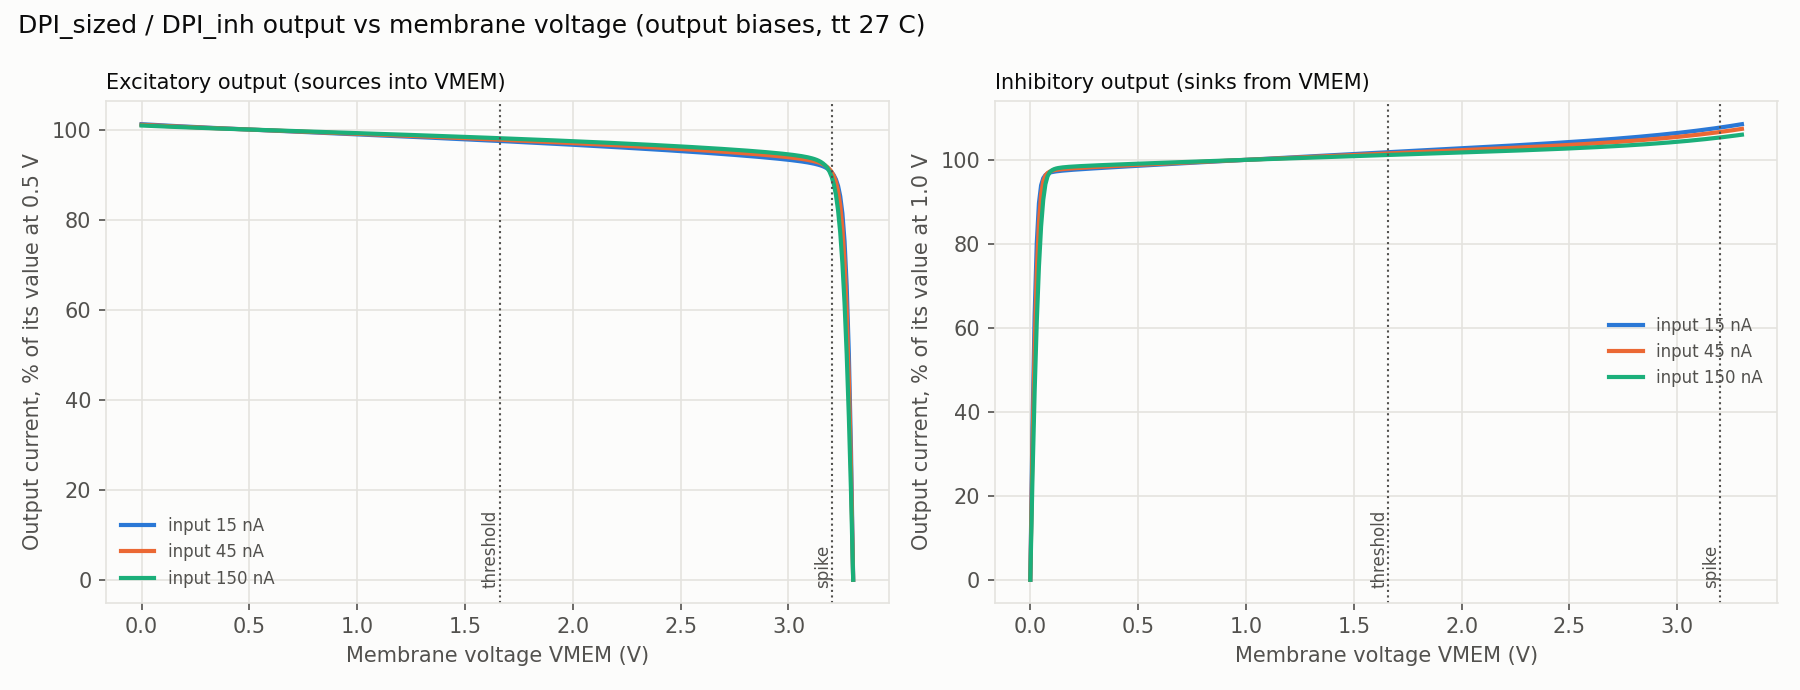

The data file committed next to this chart (first rows):
suite, bias, corner, temp, seed, level, iw, e, i, gain_e, gain_i, e0, e166, e32, i01, i166, e_v99, e_v90, i_v99, i_v90, vsum_e, vsum_i
bias, output, tt, 27, , 1, 1.5e-08, 1.08092e-08, 1.09264e-08, 0.7206, 0.7284, 1.012, 0.9746, 0.9053, 0.9708, 1.018, 0.9724, 3.208, 0.6434, 0.04076, 2.227, 2.227
bias, output, tt, 27, , 2, 4.5e-08, 2.78086e-08, 2.80062e-08, 0.618, 0.6224, 1.011, 0.9775, 0.9059, 0.9738, 1.015, 1.035, 3.207, 0.5773, 0.04737, 2.179, 2.179
bias, output, tt, 27, , 3, 1.5e-07, 7.61448e-08, 7.64059e-08, 0.5076, 0.5094, 1.009, 0.9808, 0.8956, 0.9751, 1.012, 1.132, 3.196, 0.4584, 0.0592, 2.122, 2.122
bias, hidden, tt, 27, , 1, 1.5e-08, 2.03993e-07, 2.04089e-07, 13.6, 13.61, 1.008, 0.9836, 0.8459, 0.9556, 1.008, 1.242, 3.172, 0.304, 0.08058, 1.948, 1.948
bias, hidden, tt, 27, , 2, 4.5e-08, 3.59592e-07, 3.59245e-07, 7.991, 7.983, 1.007, 0.9849, 0.7808, 0.9029, 1.007, 1.305, 3.15, 0.2417, 0.09927, 1.897, 1.897
bias, hidden, tt, 27, , 3, 1.5e-07, 6.11168e-07, 6.09818e-07, 4.074, 4.065, 1.006, 0.9858, 0.6956, 0.8151, 1.006, 1.358, 3.122, 0.2324, 0.1227, 1.838, 1.838
bias, relay, tt, 27, , 1, 1.5e-08, 2.33116e-08, 2.34934e-08, 1.554, 1.566, 1.011, 0.9769, 0.9062, 0.9733, 1.016, 1.022, 3.207, 0.5927, 0.04607, 2, 2
bias, relay, tt, 27, , 2, 4.5e-08, 3.56341e-07, 3.56004e-07, 7.919, 7.911, 1.007, 0.9849, 0.7821, 0.9041, 1.007, 1.304, 3.151, 0.2423, 0.09896, 1.813, 1.813
bias, relay, tt, 27, , 3, 1.5e-07, 6.6294e-07, 6.61352e-07, 4.42, 4.409, 1.006, 0.986, 0.681, 0.7993, 1.005, 1.365, 3.117, 0.2344, 0.1269, 1.743, 1.743
bias, chain, tt, 27, , 1, 1.5e-08, 7.34422e-09, 7.43455e-09, 0.4896, 0.4956, 1.012, 0.9737, 0.9044, 0.9697, 1.019, 0.9544, 3.207, 0.6604, 0.03934, 2.35, 2.35
bias, chain, tt, 27, , 2, 4.5e-08, 1.94525e-08, 1.96176e-08, 0.4323, 0.4359, 1.011, 0.9764, 0.9062, 0.9727, 1.016, 1.008, 3.208, 0.6069, 0.04477, 2.303, 2.303
bias, chain, tt, 27, , 3, 1.5e-07, 5.601e-08, 5.62581e-08, 0.3734, 0.3751, 1.009, 0.9798, 0.901, 0.9753, 1.013, 1.1, 3.201, 0.5004, 0.05513, 2.245, 2.245
mc, output, tt, 27, 1, 1, 1.5e-08, 7.45101e-09, 1.18202e-08, 0.4967, 0.788, 1.012, 0.9737, 0.9044, 0.971, 1.018, 0.9549, 3.207, 0.6391, 0.04128, 2.233, 2.223
mc, output, tt, 27, 1, 2, 4.5e-08, 1.98029e-08, 3.00683e-08, 0.4401, 0.6682, 1.011, 0.9764, 0.9062, 0.9741, 1.015, 1.009, 3.208, 0.5706, 0.04791, 2.185, 2.176
mc, output, tt, 27, 1, 3, 1.5e-07, 5.70271e-08, 8.10866e-08, 0.3802, 0.5406, 1.009, 0.9799, 0.9008, 0.9749, 1.011, 1.101, 3.201, 0.4496, 0.06, 2.127, 2.118
mc, output, tt, 27, 2, 1, 1.5e-08, 7.36613e-09, 1.25652e-08, 0.4911, 0.8377, 1.012, 0.9737, 0.9044, 0.9712, 1.018, 0.9545, 3.207, 0.6358, 0.04169, 2.231, 2.227
mc, output, tt, 27, 2, 2, 4.5e-08, 1.95748e-08, 3.17838e-08, 0.435, 0.7063, 1.011, 0.9764, 0.9062, 0.9742, 1.015, 1.008, 3.208, 0.5653, 0.04833, 2.184, 2.179
mc, output, tt, 27, 2, 3, 1.5e-07, 5.63707e-08, 8.50033e-08, 0.3758, 0.5667, 1.009, 0.9799, 0.901, 0.9747, 1.011, 1.1, 3.201, 0.4426, 0.06103, 2.126, 2.121
mc, output, tt, 27, 3, 1, 1.5e-08, 1.09132e-08, 1.24038e-08, 0.7275, 0.8269, 1.012, 0.9747, 0.9053, 0.9712, 1.018, 0.9725, 3.208, 0.6366, 0.0416, 2.236, 2.224
mc, output, tt, 27, 3, 2, 4.5e-08, 2.80487e-08, 3.13945e-08, 0.6233, 0.6977, 1.011, 0.9775, 0.9058, 0.9742, 1.015, 1.036, 3.206, 0.5666, 0.04823, 2.188, 2.176
mc, output, tt, 27, 3, 3, 1.5e-07, 7.67019e-08, 8.4104e-08, 0.5113, 0.5607, 1.009, 0.9808, 0.8955, 0.9747, 1.011, 1.132, 3.196, 0.4442, 0.06079, 2.13, 2.119
mc, output, tt, 27, 4, 1, 1.5e-08, 1.40788e-08, 1.12173e-08, 0.9386, 0.7478, 1.012, 0.9754, 0.9058, 0.9709, 1.018, 0.9869, 3.208, 0.6418, 0.04094, 2.225, 2.232
mc, output, tt, 27, 4, 2, 4.5e-08, 3.53182e-08, 2.86916e-08, 0.7848, 0.6376, 1.01, 0.9783, 0.905, 0.9739, 1.015, 1.056, 3.205, 0.575, 0.04755, 2.177, 2.185
mc, output, tt, 27, 4, 3, 1.5e-07, 9.31177e-08, 7.80433e-08, 0.6208, 0.5203, 1.009, 0.9815, 0.8902, 0.975, 1.011, 1.153, 3.193, 0.4552, 0.05949, 2.12, 2.127
mc, output, tt, 27, 5, 1, 1.5e-08, 9.54331e-09, 1.29166e-08, 0.6362, 0.8611, 1.012, 0.9743, 0.9051, 0.9713, 1.018, 0.9663, 3.208, 0.6343, 0.04186, 2.231, 2.221
mc, output, tt, 27, 5, 2, 4.5e-08, 2.48294e-08, 3.2606e-08, 0.5518, 0.7246, 1.011, 0.9772, 0.9061, 0.9743, 1.015, 1.027, 3.207, 0.5629, 0.04852, 2.183, 2.173
mc, output, tt, 27, 5, 3, 1.5e-07, 6.91477e-08, 8.69023e-08, 0.461, 0.5793, 1.009, 0.9805, 0.8976, 0.9746, 1.011, 1.122, 3.198, 0.4394, 0.06147, 2.125, 2.116
mc, output, tt, 27, 6, 1, 1.5e-08, 1.68991e-08, 1.13344e-08, 1.127, 0.7556, 1.011, 0.9759, 0.9061, 0.9709, 1.018, 0.9984, 3.208, 0.6413, 0.041, 2.221, 2.226
mc, output, tt, 27, 6, 2, 4.5e-08, 4.16277e-08, 2.89943e-08, 0.9251, 0.6443, 1.01, 0.9788, 0.904, 0.9739, 1.015, 1.071, 3.204, 0.5742, 0.04762, 2.174, 2.179
mc, output, tt, 27, 6, 3, 1.5e-07, 1.06879e-07, 7.87868e-08, 0.7125, 0.5252, 1.008, 0.9819, 0.8855, 0.975, 1.011, 1.169, 3.19, 0.454, 0.0596, 2.116, 2.121
mc, output, tt, 27, 7, 1, 1.5e-08, 8.34443e-09, 1.10128e-08, 0.5563, 0.7342, 1.012, 0.974, 0.9048, 0.9708, 1.018, 0.9601, 3.208, 0.6429, 0.04082, 2.232, 2.229
mc, output, tt, 27, 7, 2, 4.5e-08, 2.19501e-08, 2.82085e-08, 0.4878, 0.6269, 1.011, 0.9768, 0.9062, 0.9739, 1.015, 1.017, 3.208, 0.5766, 0.04743, 2.184, 2.181
mc, output, tt, 27, 7, 3, 1.5e-07, 6.2184e-08, 7.69113e-08, 0.4146, 0.5127, 1.009, 0.9802, 0.8995, 0.975, 1.011, 1.111, 3.199, 0.4573, 0.0593, 2.127, 2.123
mc, output, tt, 27, 8, 1, 1.5e-08, 1.38079e-08, 9.76393e-09, 0.9205, 0.6509, 1.012, 0.9753, 0.9058, 0.9705, 1.018, 0.9858, 3.208, 0.6488, 0.04004, 2.224, 2.229
mc, output, tt, 27, 8, 2, 4.5e-08, 3.47389e-08, 2.52936e-08, 0.772, 0.5621, 1.01, 0.9782, 0.9051, 0.9735, 1.015, 1.054, 3.205, 0.5865, 0.04661, 2.176, 2.181
mc, output, tt, 27, 8, 3, 1.5e-07, 9.18993e-08, 7.01455e-08, 0.6127, 0.4676, 1.009, 0.9814, 0.8906, 0.9752, 1.012, 1.152, 3.193, 0.4707, 0.05807, 2.119, 2.123
mc, output, tt, 27, 9, 1, 1.5e-08, 1.13383e-08, 8.76963e-09, 0.7559, 0.5846, 1.012, 0.9748, 0.9054, 0.9701, 1.019, 0.9747, 3.208, 0.6537, 0.03973, 2.227, 2.225
mc, output, tt, 27, 9, 2, 4.5e-08, 2.90343e-08, 2.29157e-08, 0.6452, 0.5092, 1.011, 0.9777, 0.9058, 0.9732, 1.016, 1.039, 3.206, 0.5949, 0.04588, 2.179, 2.177
mc, output, tt, 27, 9, 3, 1.5e-07, 7.89762e-08, 6.43848e-08, 0.5265, 0.4292, 1.009, 0.9809, 0.8947, 0.9753, 1.012, 1.136, 3.195, 0.4826, 0.05693, 2.121, 2.12
mc, output, tt, 27, 10, 1, 1.5e-08, 1.05617e-08, 1.05026e-08, 0.7041, 0.7002, 1.012, 0.9746, 0.9053, 0.9707, 1.018, 0.971, 3.208, 0.6453, 0.0405, 2.228, 2.229
mc, output, tt, 27, 10, 2, 4.5e-08, 2.72311e-08, 2.70062e-08, 0.6051, 0.6001, 1.011, 0.9774, 0.9059, 0.9737, 1.015, 1.034, 3.207, 0.5808, 0.04709, 2.18, 2.182
mc, output, tt, 27, 10, 3, 1.5e-07, 7.48239e-08, 7.40141e-08, 0.4988, 0.4934, 1.009, 0.9808, 0.896, 0.9751, 1.012, 1.13, 3.196, 0.463, 0.05878, 2.122, 2.124
mc, output, tt, 27, 11, 1, 1.5e-08, 1.0626e-08, 1.16747e-08, 0.7084, 0.7783, 1.012, 0.9746, 0.9053, 0.971, 1.018, 0.9715, 3.208, 0.6399, 0.04118, 2.225, 2.225
mc, output, tt, 27, 11, 2, 4.5e-08, 2.74148e-08, 2.97433e-08, 0.6092, 0.661, 1.011, 0.9775, 0.9059, 0.974, 1.015, 1.034, 3.207, 0.5719, 0.04781, 2.177, 2.177
mc, output, tt, 27, 11, 3, 1.5e-07, 7.53568e-08, 8.04088e-08, 0.5024, 0.5361, 1.009, 0.9808, 0.8958, 0.9749, 1.011, 1.13, 3.196, 0.4512, 0.05986, 2.119, 2.119
mc, output, tt, 27, 12, 1, 1.5e-08, 8.0637e-09, 9.5836e-09, 0.5376, 0.6389, 1.012, 0.9739, 0.9047, 0.9704, 1.018, 0.9584, 3.208, 0.6497, 0.03997, 2.233, 2.224
mc, output, tt, 27, 12, 2, 4.5e-08, 2.12793e-08, 2.48718e-08, 0.4729, 0.5527, 1.011, 0.9766, 0.9062, 0.9735, 1.016, 1.015, 3.208, 0.5879, 0.04648, 2.185, 2.176
mc, output, tt, 27, 12, 3, 1.5e-07, 6.0622e-08, 6.91148e-08, 0.4041, 0.4608, 1.009, 0.9801, 0.8999, 0.9753, 1.012, 1.108, 3.2, 0.4728, 0.05788, 2.128, 2.119
mc, output, tt, 27, 13, 1, 1.5e-08, 1.03381e-08, 8.52668e-09, 0.6892, 0.5684, 1.012, 0.9745, 0.9052, 0.9701, 1.019, 0.9699, 3.208, 0.6548, 0.03967, 2.221, 2.235
mc, output, tt, 27, 13, 2, 4.5e-08, 2.67312e-08, 2.23386e-08, 0.594, 0.4964, 1.011, 0.9774, 0.906, 0.9731, 1.016, 1.032, 3.207, 0.5968, 0.04572, 2.174, 2.188
mc, output, tt, 27, 13, 3, 1.5e-07, 7.36604e-08, 6.30361e-08, 0.4911, 0.4202, 1.009, 0.9807, 0.8963, 0.9753, 1.012, 1.128, 3.197, 0.4851, 0.05669, 2.116, 2.13
mc, output, tt, 27, 14, 1, 1.5e-08, 1.02782e-08, 1.18449e-08, 0.6852, 0.7897, 1.012, 0.9745, 0.9053, 0.971, 1.018, 0.9701, 3.208, 0.6392, 0.04129, 2.225, 2.225
mc, output, tt, 27, 14, 2, 4.5e-08, 2.65387e-08, 3.01536e-08, 0.5897, 0.6701, 1.011, 0.9774, 0.906, 0.9741, 1.015, 1.032, 3.207, 0.5705, 0.04792, 2.178, 2.177
mc, output, tt, 27, 14, 3, 1.5e-07, 7.30921e-08, 8.1417e-08, 0.4873, 0.5428, 1.009, 0.9807, 0.8965, 0.9749, 1.011, 1.128, 3.197, 0.4491, 0.06007, 2.12, 2.12
mc, output, tt, 27, 15, 1, 1.5e-08, 9.51889e-09, 1.04505e-08, 0.6346, 0.6967, 1.012, 0.9743, 0.9052, 0.9707, 1.018, 0.9665, 3.208, 0.6456, 0.04047, 2.231, 2.232
mc, output, tt, 27, 15, 2, 4.5e-08, 2.4753e-08, 2.68809e-08, 0.5501, 0.5974, 1.011, 0.9772, 0.9062, 0.9737, 1.015, 1.027, 3.207, 0.5812, 0.04706, 2.184, 2.185
mc, output, tt, 27, 15, 3, 1.5e-07, 6.88892e-08, 7.37975e-08, 0.4593, 0.492, 1.009, 0.9805, 0.8976, 0.9751, 1.012, 1.122, 3.198, 0.4635, 0.05874, 2.126, 2.127
mc, output, tt, 27, 16, 1, 1.5e-08, 1.27089e-08, 1.14123e-08, 0.8473, 0.7608, 1.012, 0.9751, 0.9056, 0.9709, 1.018, 0.9809, 3.208, 0.6411, 0.04104, 2.236, 2.221
mc, output, tt, 27, 16, 2, 4.5e-08, 3.21871e-08, 2.91368e-08, 0.7153, 0.6475, 1.01, 0.978, 0.9054, 0.974, 1.015, 1.047, 3.206, 0.5737, 0.04766, 2.189, 2.174
mc, output, tt, 27, 16, 3, 1.5e-07, 8.61599e-08, 7.90467e-08, 0.5744, 0.527, 1.009, 0.9812, 0.8925, 0.975, 1.011, 1.144, 3.194, 0.4535, 0.05965, 2.131, 2.116
... 147 more rows
